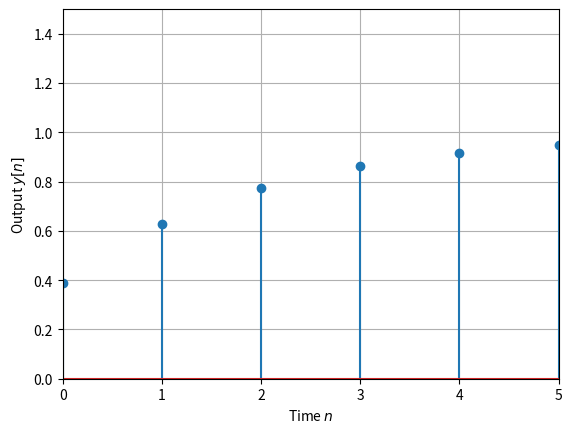

Reproduce this figure in Python.
import numpy as np                         # 数値計算ライブラリを別名np として読み込み
import matplotlib.pyplot as plt            # グラフ描画ライブラリを別名plt として読み込み
# ;を付ければ改行しなくていい
beta = 0.39                                # パラメータの設定
alpha = 0.61                               # パラメータの設定
nend = 5                                   # 終了時刻
n = np.arange(0, nend + 1)                 # 時刻の範囲
x = np.ones(nend + 1)                      # 単位ステップ入力
y = np.zeros(nend + 1)                     # 出力信号の初期化
y[0] = beta * x[0]                         # 出力y[0]の計算
for m in range(1, nend + 1):               # 時刻m = 1,...,nendまで繰り返し
    y[m] = alpha * y[m - 1] + beta * x[m]  # 出力y[m]の計算(差分方程式)
print('y = \n', y)                         # 出力信号値の表示
fig = plt.figure()                         # Figureの生成
ax = fig.add_subplot(1, 1, 1)              # 1行1列に分割し，1番目に図示
ax.stem(n, y)                              # 出力の図示
ax.set_xlim(0, nend); ax.set_ylim(0, 1.5)  # 座標軸の範囲の指定
ax.grid()                                  # 格子の図示
ax.set_xlabel('Time $n$')                  # 座標軸名の設定(x軸)
ax.set_ylabel('Output $y[n]$')             # 座標軸名の設定(y軸)
